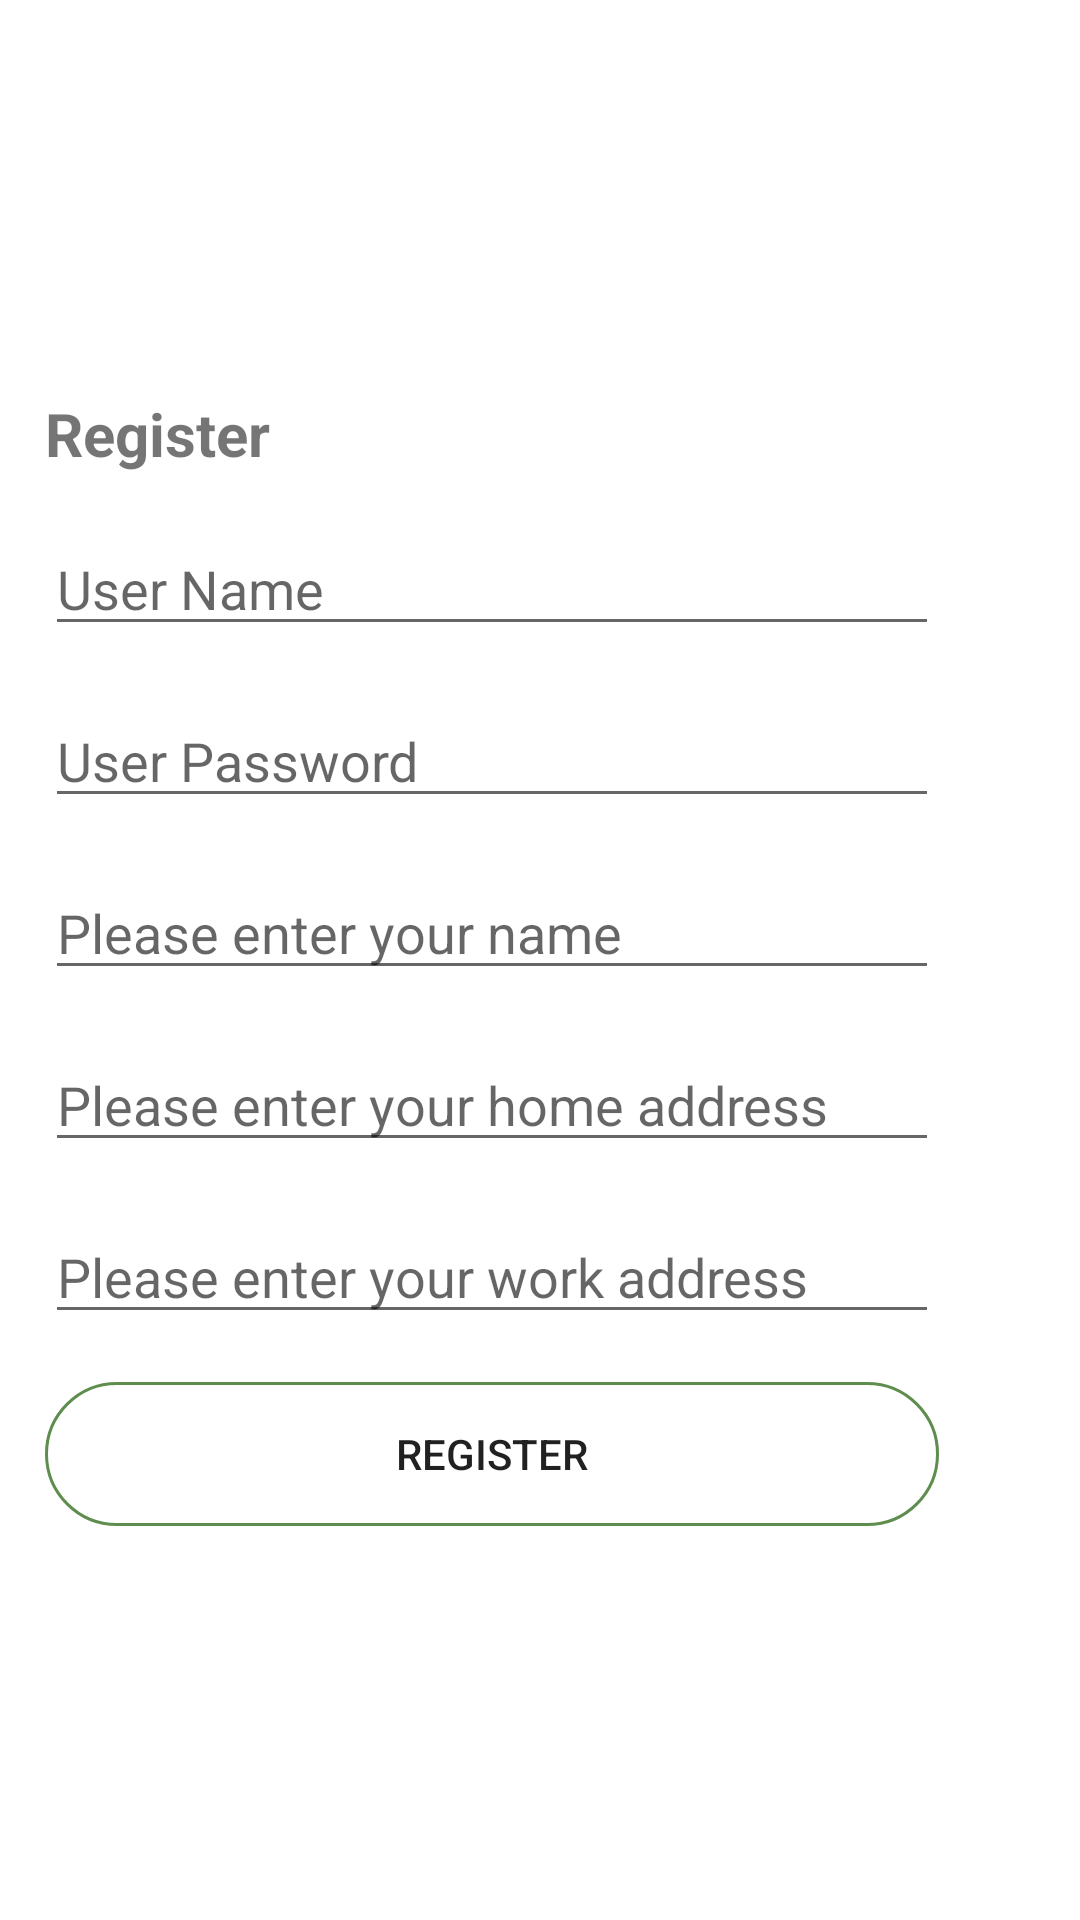

Here is an Android app screen rendered from its layout file. Give the layout XML and the strings, colors and styles it references.
<!-- AndroidManifest.xml: application theme Theme.Project2 -->
<!-- res/layout/register_fragment.xml -->
<?xml version="1.0" encoding="utf-8"?>
<LinearLayout xmlns:android="http://schemas.android.com/apk/res/android"
    android:layout_width="match_parent"
    android:layout_height="match_parent"
    android:gravity="center">

    <LinearLayout
        android:layout_width="350dp"
        android:padding="10dp"
        android:layout_height="wrap_content"
        android:orientation="vertical">

        <TextView
            android:id="@+id/textView"
            android:layout_width="match_parent"
            android:layout_height="wrap_content"
            android:layout_weight="1"
            android:textSize="20dp"
            android:textStyle="bold"
            android:text="Register" />

        <EditText
            android:id="@+id/userName"
            android:layout_width="match_parent"
            android:layout_height="wrap_content"
            android:ems="10"
            android:inputType="textPersonName"
            android:hint="User Name"
            android:layout_marginTop="16dp"
            android:layout_marginEnd="32dp"/>

        <EditText
            android:id="@+id/userPassword"
            android:layout_width="match_parent"
            android:layout_height="wrap_content"
            android:ems="10"
            android:inputType="textPersonName"
            android:hint="User Password"
            android:layout_marginTop="16dp"
            android:layout_marginEnd="32dp"/>

        <EditText
            android:id="@+id/name"
            android:layout_width="match_parent"
            android:layout_height="wrap_content"
            android:ems="10"
            android:inputType="textPersonName"
            android:hint="Please enter your name"
            android:layout_marginTop="16dp"
            android:layout_marginEnd="32dp"/>

        <EditText
            android:id="@+id/userHomeAddress"
            android:layout_width="match_parent"
            android:layout_height="wrap_content"
            android:ems="10"
            android:inputType="textPersonName"
            android:hint="Please enter your home address"
            android:layout_marginTop="16dp"
            android:layout_marginEnd="32dp"/>

        <EditText
            android:id="@+id/userWorkAddress"
            android:layout_width="match_parent"
            android:layout_height="wrap_content"
            android:ems="10"
            android:inputType="textPersonName"
            android:hint="Please enter your work address"
            android:layout_marginTop="16dp"
            android:layout_marginEnd="32dp"/>

        <Button
            android:id="@+id/registerButton"
            android:layout_width="match_parent"
            android:layout_height="wrap_content"
            android:text="Register"
            android:background="@drawable/round_border"
            android:layout_marginTop="16dp"
            android:layout_marginEnd="32dp"/>

    </LinearLayout>

</LinearLayout>
<!-- resources referenced by this layout -->
<resources>
  <!-- drawable round_border (drawable-v24) -->
  <?xml version="1.0" encoding="utf-8"?>
  <shape android:shape="rectangle"
      xmlns:android="http://schemas.android.com/apk/res/android">
  
      <stroke android:color="@color/green"
          android:width="1dp"/>
  
      <corners android:radius="100dp"/>
  </shape>
  <style name="Theme.Project2" parent="Theme.MaterialComponents.DayNight.DarkActionBar">
          
          <item name="colorPrimary">#0099ff</item>
          <item name="colorPrimaryVariant">@color/purple_700</item>
          <item name="colorOnPrimary">@color/white</item>
          
          <item name="colorSecondary">@color/teal_200</item>
          <item name="colorSecondaryVariant">@color/teal_700</item>
          <item name="colorOnSecondary">@color/black</item>
          
          <item name="android:statusBarColor" tools:targetApi="21">?attr/colorPrimaryVariant</item>
          
      </style>
  <color name="green">#5F8D4E</color>
  <color name="purple_700">#FF3700B3</color>
  <color name="white">#FFFFFFFF</color>
  <color name="teal_200">#FF03DAC5</color>
  <color name="teal_700">#FF018786</color>
  <color name="black">#FF000000</color>
</resources>
